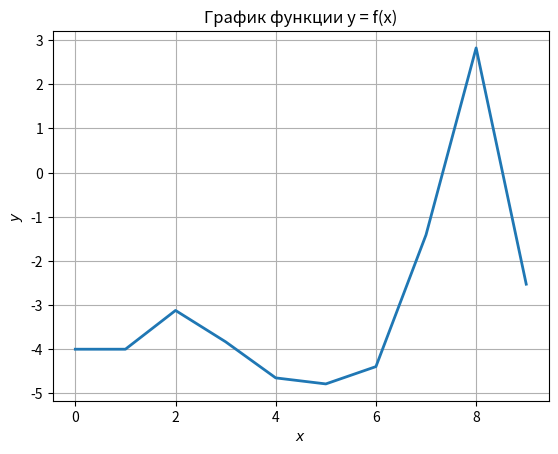

Here is the Python script that generated this plot:
import numpy as np
import matplotlib.pyplot as plt
x1 = 0
D = 0
x = np.arange(0,10,1)
y = x**np.sin(x)-5
# y1 = -x/(1+x**2)-np.arctan(x)-6/5
y2 = x
F1 = 0
F = 0
M = 3
fig, ax, = plt.subplots()
# plt.plot(x,y1, color = 'r')
# plt.plot(x,y2, color = 'g')
ax.plot(x,y,linewidth = "2.0")
ax.set_title("График функции y = f(x)")
ax.set_xlabel("$x$")
ax.set_ylabel("$y$")
plt.grid()
eps = 1e-3
kmax = 50
x = -1
k = 1
def fun1(x):
    global F,F1
    F = (-1 * np.arctan(x) - 1.2)*x
    F1 = x + F/M
    return F,F1
def fun2(*args):
    global x1,F,F1, M,D
    D = (-1 * F) / F1
    x1 = x - D
fun1(x)
fun2(x,F,F1)
print(k,x1,D)
while (np.abs(D)>eps) and (k<kmax):
    x = x1
    fun1(x)
    fun2(x,F,F1)
    k = k+1
    print(k, x1, D)
print('Root: x =', x1,'\n')
print('Number of iterations: k =',k,'\n')
print('Accuracy: D =', D,'\n')

plt.show()